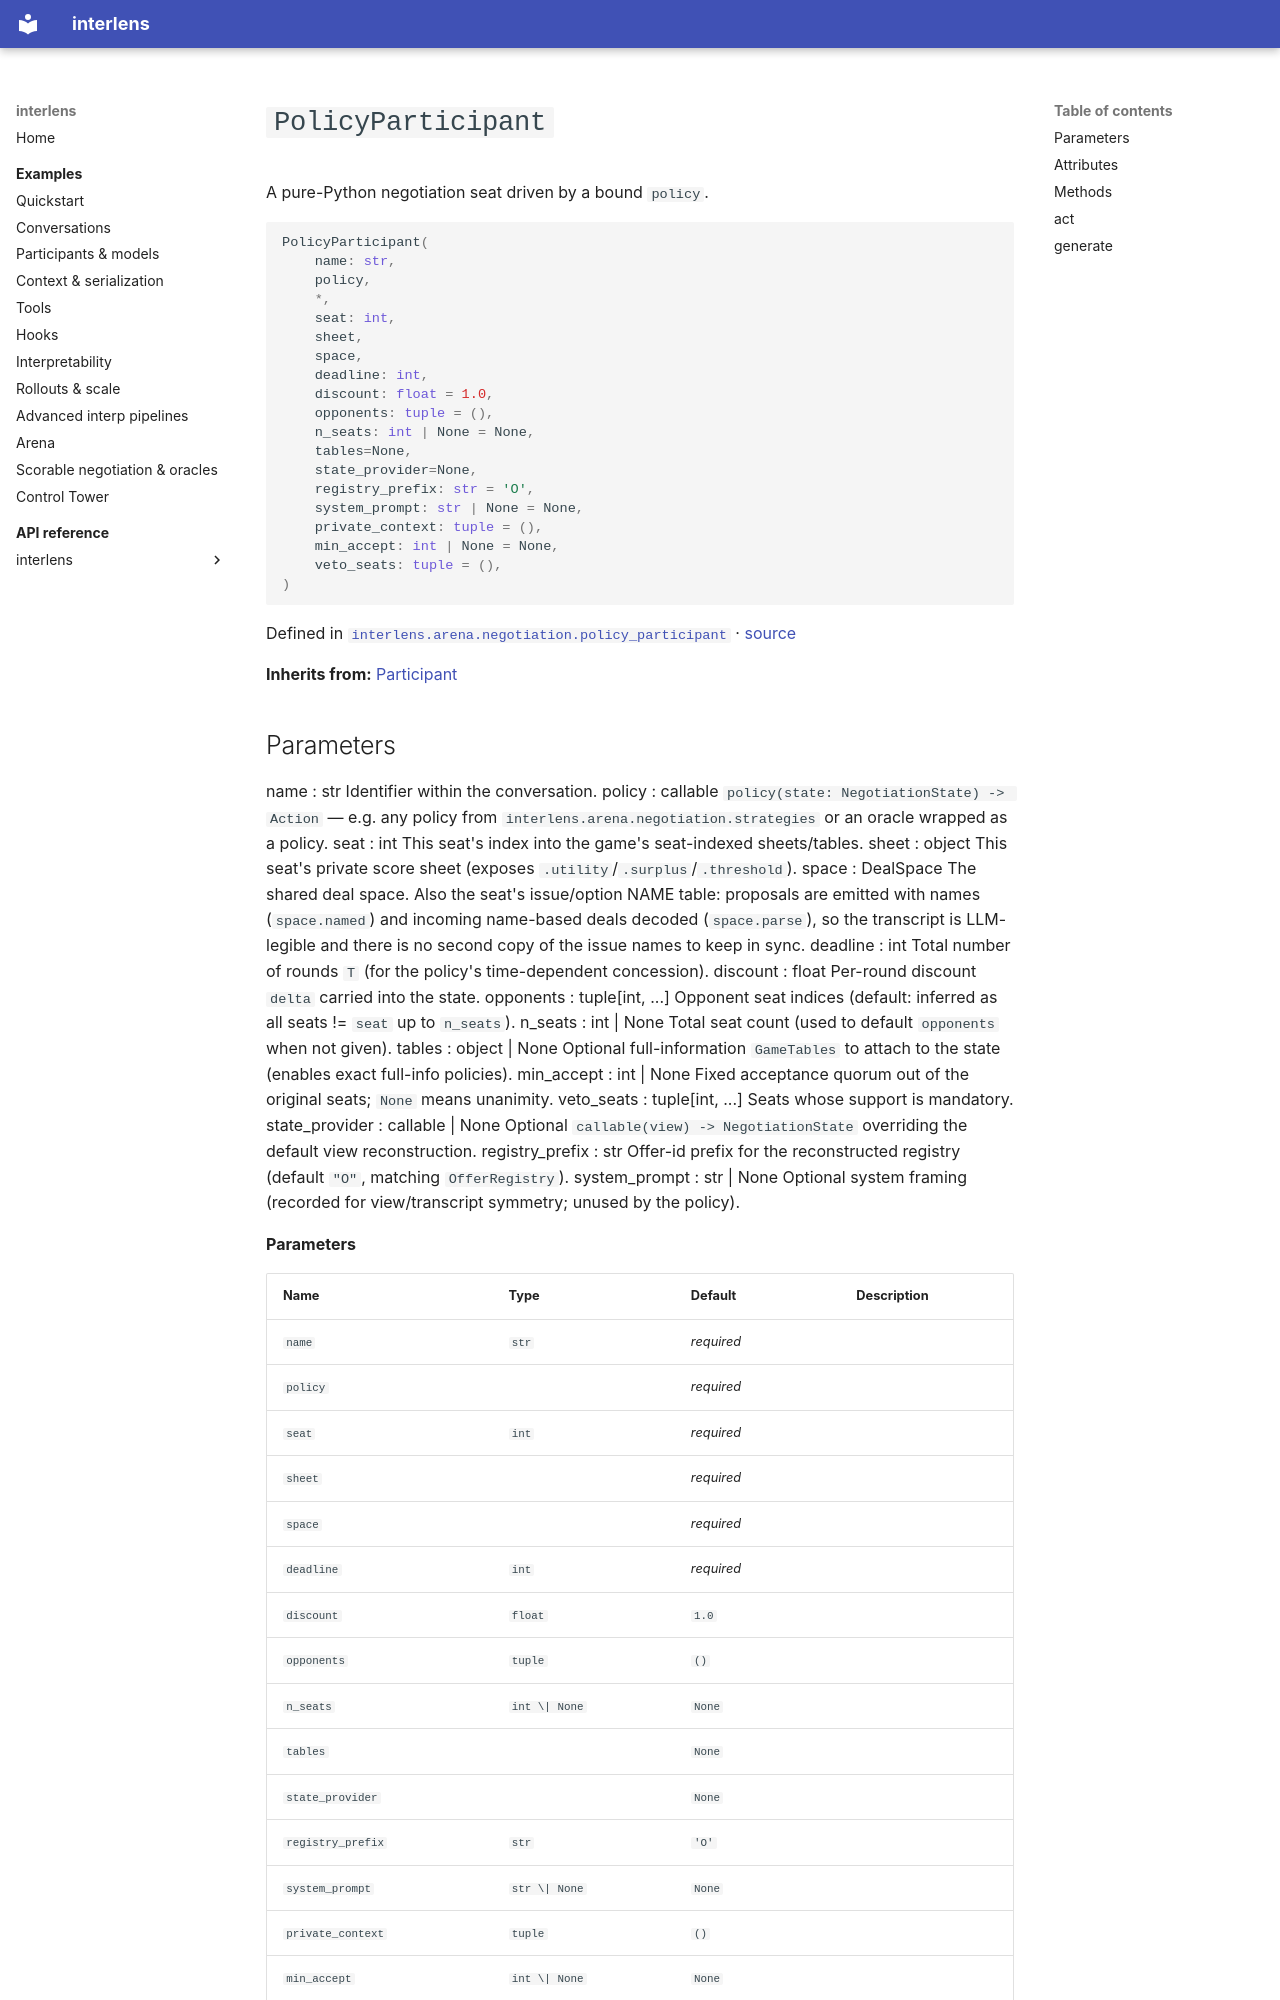

repository: Sid-MB/interlens · page: reference/interlens/arena/negotiation/policy_participant/PolicyParticipant/index.html · generator: mkdocs

# `PolicyParticipant`

A pure-Python negotiation seat driven by a bound `policy`.

```python
PolicyParticipant(
	name: str,
	policy,
	*,
	seat: int,
	sheet,
	space,
	deadline: int,
	discount: float = 1.0,
	opponents: tuple = (),
	n_seats: int | None = None,
	tables=None,
	state_provider=None,
	registry_prefix: str = 'O',
	system_prompt: str | None = None,
	private_context: tuple = (),
	min_accept: int | None = None,
	veto_seats: tuple = (),
)
```

Defined in [`interlens.arena.negotiation.policy_participant`](index.md) · [source](https://github.com/Sid-MB/interlens/blob/main/src/interlens/arena/negotiation/policy_participant.py#L47-L223)

**Inherits from:** [Participant](../../../participant/participant/Participant.md)
